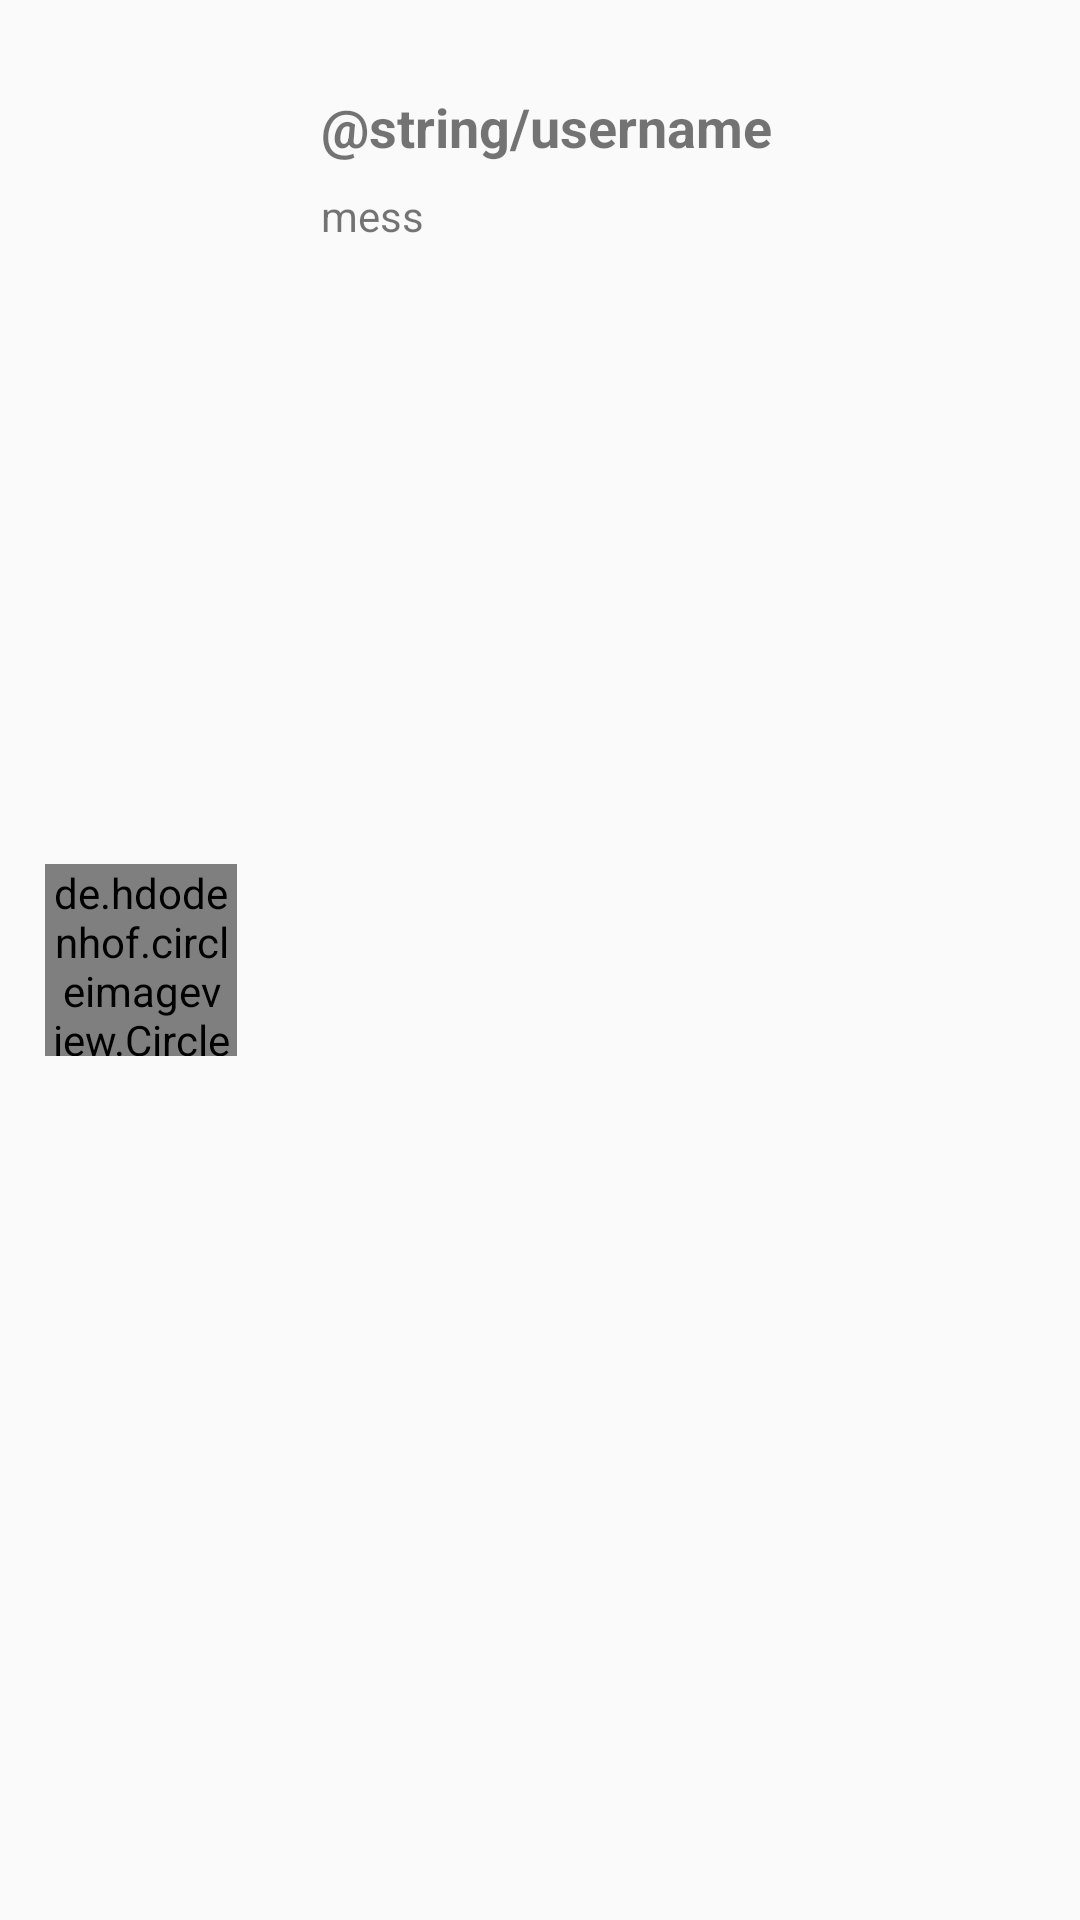

Layout XML and referenced resources for this Android screen:
<!-- AndroidManifest.xml: application theme Theme.AppCompat.Light -->
<!-- res/layout/latest_message_row.xml -->
<?xml version="1.0" encoding="utf-8"?>
<androidx.constraintlayout.widget.ConstraintLayout xmlns:android="http://schemas.android.com/apk/res/android"
    xmlns:app="http://schemas.android.com/apk/res-auto"
    xmlns:tools="http://schemas.android.com/tools"
    android:layout_width="match_parent"
    android:layout_height="120dp">

    <de.hdodenhof.circleimageview.CircleImageView
        android:id="@+id/userImage_latest_message"
        android:layout_width="64dp"
        android:layout_height="64dp"
        android:layout_marginStart="15dp"
        android:src="@drawable/default_avt"
        app:layout_constraintBottom_toBottomOf="parent"
        app:layout_constraintStart_toStartOf="parent"
        app:layout_constraintTop_toTopOf="parent" />

    <TextView
        android:id="@+id/tv_latest_message"
        android:layout_width="wrap_content"
        android:layout_height="wrap_content"
        android:layout_marginTop="8dp"
        android:text="mess"
        android:textSize="14sp"
        app:layout_constraintStart_toStartOf="@id/userName"
        app:layout_constraintTop_toBottomOf="@id/userName" />

    <TextView
        android:id="@+id/userName"
        android:layout_width="wrap_content"
        android:layout_height="wrap_content"
        android:layout_marginStart="28dp"
        android:layout_marginTop="30dp"
        android:text="@string/username"
        android:textSize="18sp"
        android:textStyle="bold"
        app:layout_constraintStart_toEndOf="@id/userImage_latest_message"
        app:layout_constraintTop_toTopOf="parent"
        tools:layout_editor_absoluteY="26dp" />

</androidx.constraintlayout.widget.ConstraintLayout>
<!-- resources referenced by this layout -->
<resources>

</resources>
